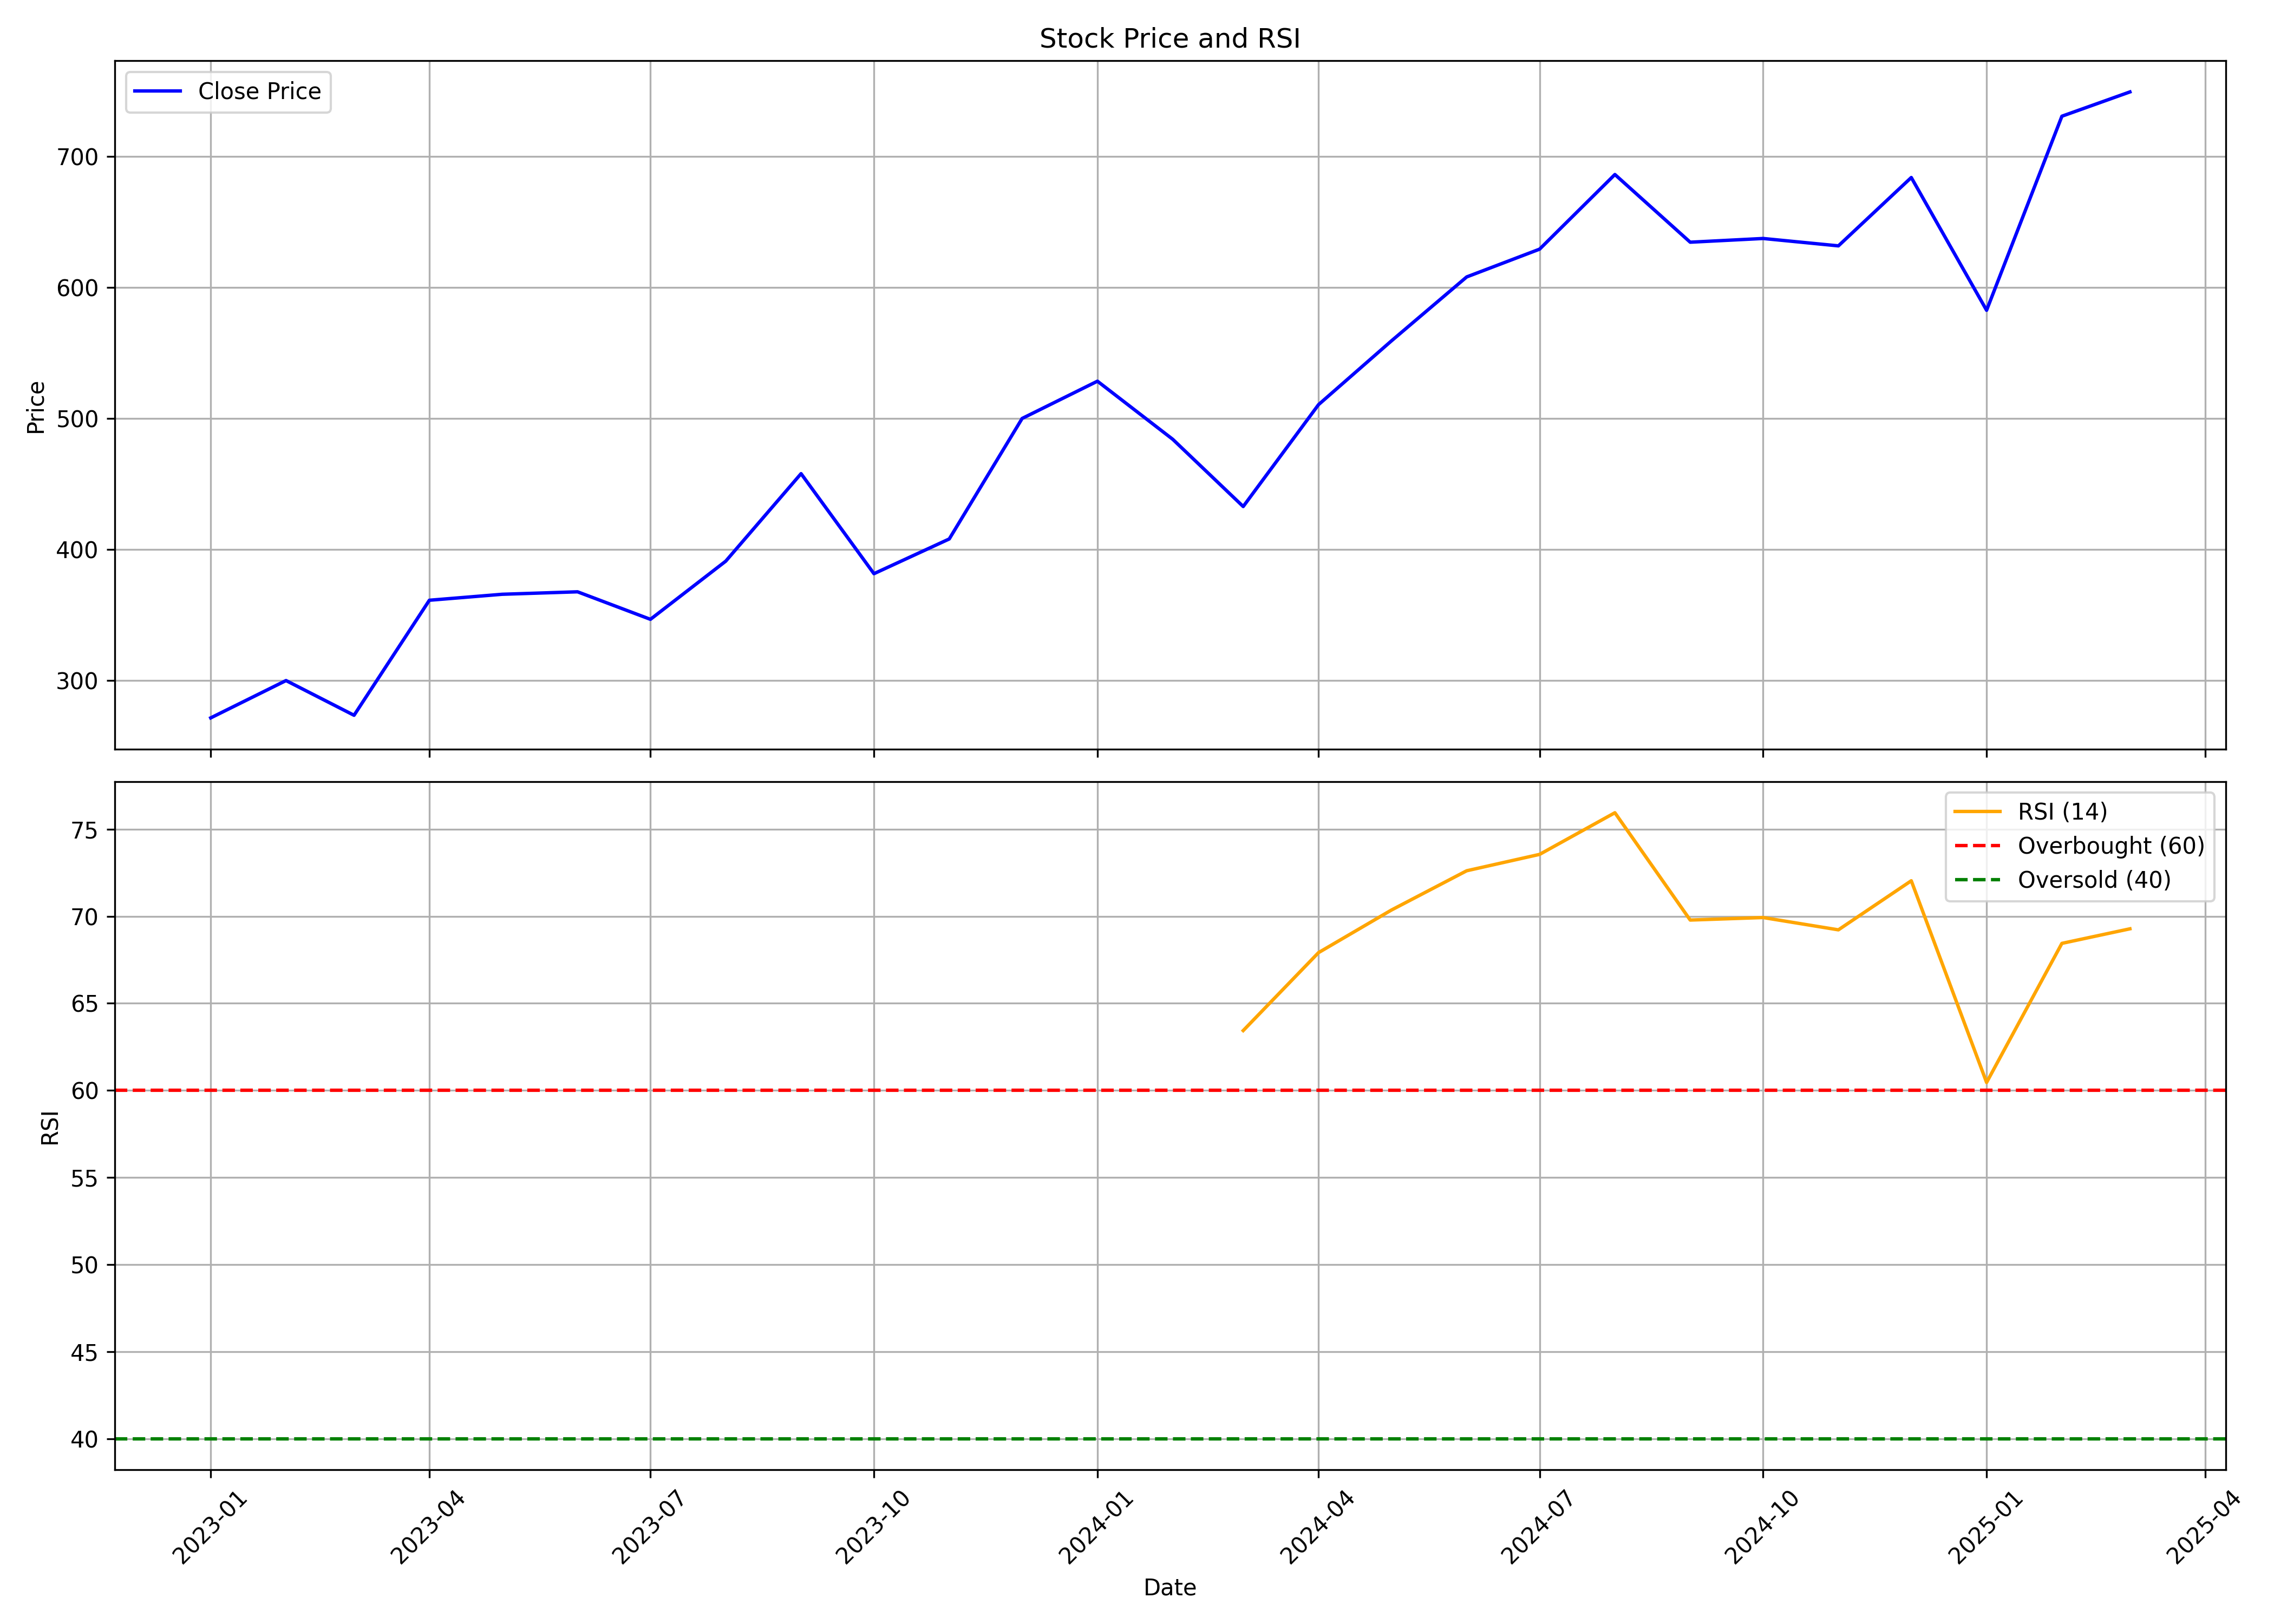

The data file committed next to this chart (first rows):
, date, symbol, open, high, low, close, volume, rsi
0, 2023-01-01, AARTIPHARM, 297.2, 312.1, 271.4, 271.4, 479061, 
1, 2023-02-01, AARTIPHARM, 257.9, 334.9, 232.7, 299.9, 7727078, 
2, 2023-03-01, AARTIPHARM, 297.3, 307.2, 266.6, 273.4, 3723596, 
3, 2023-04-01, AARTIPHARM, 274.6, 380.6, 269.1, 361.2, 7408637, 
4, 2023-05-01, AARTIPHARM, 361.2, 417.3, 333, 365.8, 5040573, 
5, 2023-06-01, AARTIPHARM, 368, 421.2, 357.4, 367.7, 3956575, 
6, 2023-07-01, AARTIPHARM, 371.7, 374.8, 317.5, 346.7, 4582789, 
7, 2023-08-01, AARTIPHARM, 346.8, 411.3, 327.1, 391.1, 6936896, 
8, 2023-09-01, AARTIPHARM, 391.3, 471.8, 382.6, 457.9, 6298145, 
9, 2023-10-01, AARTIPHARM, 457.9, 460.9, 367.8, 381.5, 2828012, 
10, 2023-11-01, AARTIPHARM, 385.2, 422, 376.7, 408, 2790825, 
11, 2023-12-01, AARTIPHARM, 410.3, 530.6, 408.9, 500, 8774883, 
12, 2024-01-01, AARTIPHARM, 503.9, 555, 481.3, 528.4, 5283477, 
13, 2024-02-01, AARTIPHARM, 530.3, 561.9, 472.8, 484.1, 4250341, 
14, 2024-03-01, AARTIPHARM, 489.3, 498.1, 397.5, 432.8, 4744241, 63.43
15, 2024-04-01, AARTIPHARM, 459.7, 539.8, 427.8, 510.5, 4151249, 67.91
16, 2024-05-01, AARTIPHARM, 510.5, 635.5, 485.4, 559.2, 16760098, 70.35
17, 2024-06-01, AARTIPHARM, 567.1, 649.7, 494.6, 608, 3870554, 72.61
18, 2024-07-01, AARTIPHARM, 608.9, 659.5, 548.3, 629.2, 4123678, 73.55
19, 2024-08-01, AARTIPHARM, 627.9, 719.2, 556.6, 686.2, 8196313, 75.94
20, 2024-09-01, AARTIPHARM, 683.8, 713.1, 602.9, 634.5, 4163674, 69.78
21, 2024-10-01, AARTIPHARM, 634.8, 645.3, 577.1, 637.4, 3456927, 69.93
22, 2024-11-01, AARTIPHARM, 644.7, 695.5, 600.6, 631.7, 3362005, 69.22
23, 2024-12-01, AARTIPHARM, 629.7, 712.6, 555.2, 683.9, 13602269, 72.04
24, 2025-01-01, AARTIPHARM, 676.8, 717.4, 570.3, 582.6, 8842405, 60.45
25, 2025-02-01, AARTIPHARM, 587, 834.4, 566.2, 730.7, 29301875, 68.44
26, 2025-03-01, AARTIPHARM, 735.7, 793.7, 685.7, 749.2, 10906613, 69.28
